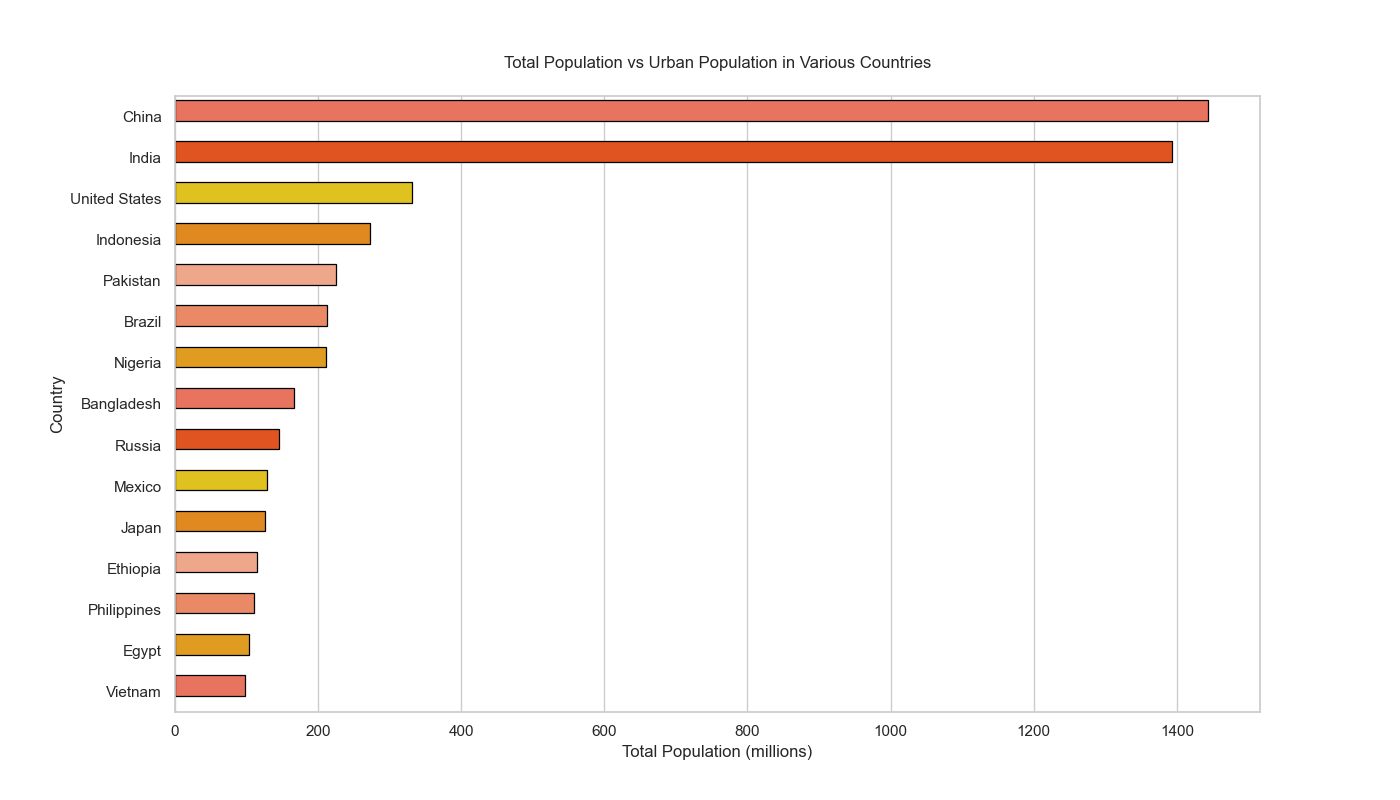

Values plotted in this chart, from the file beside it:
Country, Total Population (millions), Urban Population (millions)
China, 1444, 1000
India, 1393, 900
United States, 331, 260
Indonesia, 273, 160
Pakistan, 225, 80
Brazil, 213, 170
Nigeria, 211, 100
Bangladesh, 166, 60
Russia, 146, 110
Mexico, 128, 100
Japan, 126, 90
Ethiopia, 115, 20
Philippines, 111, 50
Egypt, 104, 40
Vietnam, 98, 36
